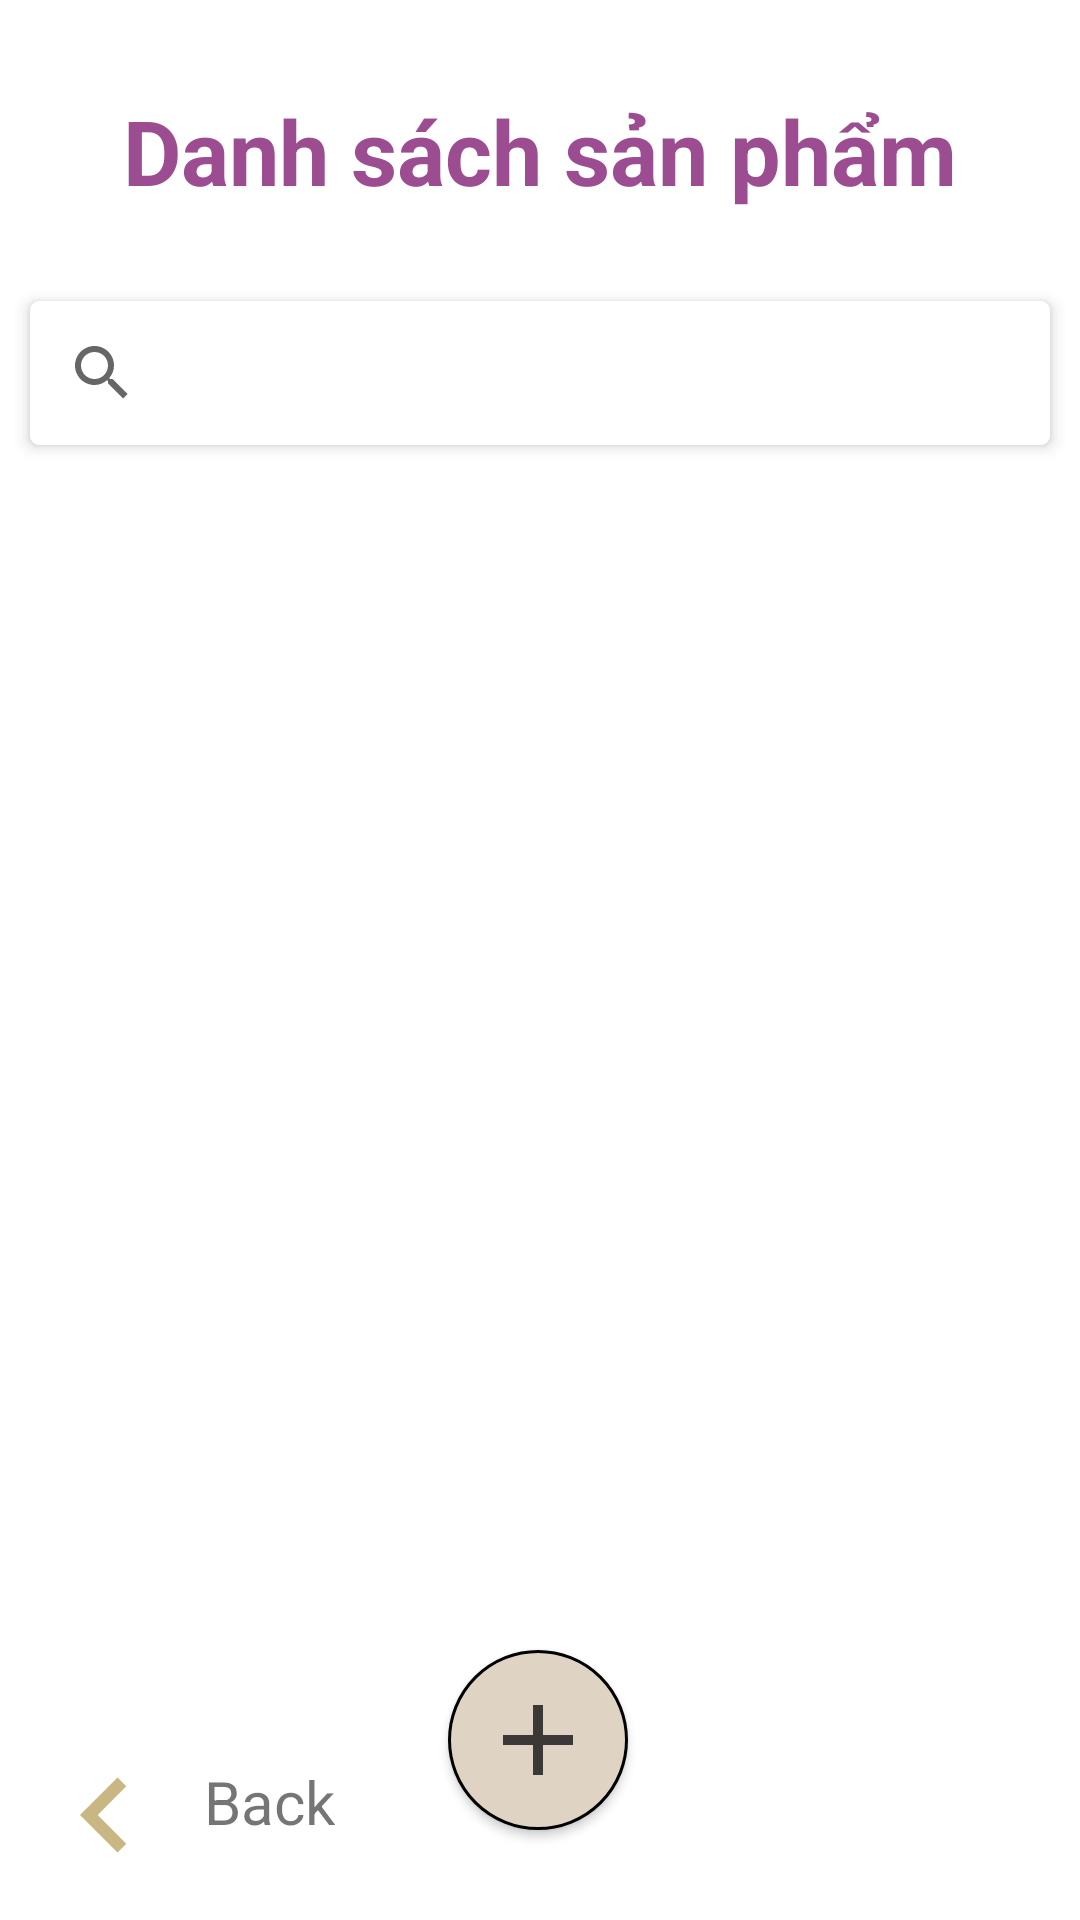

This screen was rendered from an Android layout file. Write that file and the resources it references.
<!-- AndroidManifest.xml: application theme Theme.Quan_Ly_Cham_Cong -->
<!-- res/layout/fragmen_ds_sp.xml -->
<?xml version="1.0" encoding="utf-8"?>
<androidx.constraintlayout.widget.ConstraintLayout
    xmlns:android="http://schemas.android.com/apk/res/android"
    android:layout_width="match_parent"
    android:layout_height="match_parent"
    android:background="@drawable/br11"
    xmlns:app="http://schemas.android.com/apk/res-auto">

    <TextView
        android:id="@+id/tv_quanly"
        android:layout_width="wrap_content"
        android:layout_height="wrap_content"
        android:text="@string/ds_sp"
        android:textSize="@dimen/Size"
        android:textColor="@color/color_app"
        android:textStyle="bold"
        android:layout_marginTop="@dimen/Size"
        app:layout_constraintStart_toStartOf="parent"
        app:layout_constraintEnd_toEndOf="parent"
        app:layout_constraintTop_toTopOf="parent" />

    <LinearLayout
        android:layout_marginTop="@dimen/Size6"
        android:id="@+id/search_root_layout"
        android:layout_width="match_parent"
        android:layout_height="wrap_content"
        android:fitsSystemWindows="true"
        android:orientation="vertical"
        app:layout_constraintEnd_toEndOf="parent"
        app:layout_constraintStart_toStartOf="parent"
        app:layout_constraintTop_toBottomOf="@+id/tv_quanly">

        <androidx.cardview.widget.CardView
            android:id="@+id/search_bar"
            android:layout_width="match_parent"
            android:layout_height="wrap_content"
            android:layout_marginLeft="@dimen/Size5"
            android:layout_marginTop="@dimen/Size6"
            android:layout_marginRight="@dimen/Size5"
            android:layout_marginBottom="@dimen/Size5"
            android:clipToPadding="false"
            android:fitsSystemWindows="true"
            app:cardBackgroundColor="@android:color/white"
            app:cardCornerRadius="3dp"
            app:cardElevation="3dp"
            app:cardUseCompatPadding="false"
            app:layout_collapseMode="pin">

                <SearchView
                    android:id="@+id/btn_search_sp"
                    android:layout_width="match_parent"
                    android:layout_height="match_parent"
                    android:layout_weight="0.5"
                    app:layout_constraintBottom_toBottomOf="parent"
                    app:layout_constraintEnd_toEndOf="parent"
                    app:layout_constraintTop_toTopOf="parent" />


        </androidx.cardview.widget.CardView>
    </LinearLayout>

    <androidx.recyclerview.widget.RecyclerView
        android:id="@+id/rcv_dssp"
        android:layout_width="match_parent"
        android:layout_height="0dp"
        app:layout_constraintBottom_toTopOf="@+id/themsp"
        app:layout_constraintEnd_toEndOf="parent"
        app:layout_constraintStart_toStartOf="parent"
        app:layout_constraintTop_toBottomOf="@+id/search_root_layout" />

    <androidx.appcompat.widget.AppCompatButton
        android:id="@+id/themsp"
        android:layout_width="@dimen/sizebutton"
        android:layout_height="@dimen/sizebutton"
        android:layout_marginBottom="30dp"
        android:background="@drawable/custom_btnthem"
        app:layout_constraintBottom_toBottomOf="parent"
        app:layout_constraintEnd_toEndOf="parent"
        app:layout_constraintHorizontal_bias="0.498"
        app:layout_constraintStart_toStartOf="parent" />

    <ImageView
        android:id="@+id/back_sp"
        android:layout_width="50dp"
        android:layout_height="50dp"
        android:background="@drawable/ic_baseline_chevron_left"
        android:layout_marginBottom="@dimen/Size5"
        android:layout_marginStart="@dimen/Size5"
        app:layout_constraintStart_toStartOf="parent"
        app:layout_constraintBottom_toBottomOf="parent"
        />

    <TextView
        android:layout_width="wrap_content"
        android:layout_height="wrap_content"
        android:layout_marginStart="@dimen/Size8"
        android:layout_marginBottom="@dimen/mg_btn"
        android:text="Back"
        android:gravity="center"
        android:textSize="@dimen/Size4"
        app:layout_constraintBottom_toBottomOf="@+id/back_sp"
        app:layout_constraintStart_toEndOf="@+id/back_sp" />

</androidx.constraintlayout.widget.ConstraintLayout>
<!-- resources referenced by this layout -->
<resources>
  <color name="color_app">#9C4D91</color>
  <dimen name="Size">30dp</dimen>
  <dimen name="Size4">20dp</dimen>
  <dimen name="Size5">10dp</dimen>
  <dimen name="Size6">15dp</dimen>
  <dimen name="Size8">8dp</dimen>
  <dimen name="mg_btn">16dp</dimen>
  <dimen name="sizebutton">60dp</dimen>
  <!-- drawable custom_btnthem (drawable) -->
  <?xml version="1.0" encoding="utf-8"?>
  <layer-list xmlns:android="http://schemas.android.com/apk/res/android">
  <item
      android:drawable="@drawable/custom_btb"
      >
  </item>
      <item
          android:drawable="@drawable/ic_baseline_add_24"
          android:start="@dimen/Size5"
          android:bottom="@dimen/Size5"
          android:end="@dimen/Size5"
          android:top="@dimen/Size5"
          >
  
  
      </item>
  </layer-list>
  <!-- drawable ic_baseline_chevron_left (drawable) -->
  <vector android:height="24dp" android:tint="#C8B783"
      android:viewportHeight="24" android:viewportWidth="24"
      android:width="24dp" xmlns:android="http://schemas.android.com/apk/res/android">
      <path android:fillColor="@android:color/white" android:pathData="M15.41,7.41L14,6l-6,6 6,6 1.41,-1.41L10.83,12z"/>
  </vector>
  <string name="ds_sp">Danh sách sản phẩm</string>
  <style name="Theme.Quan_Ly_Cham_Cong" parent="Theme.MaterialComponents.DayNight.NoActionBar">
          
          <item name="colorPrimary">@color/purple_500</item>
          <item name="colorPrimaryVariant">@color/purple_700</item>
          <item name="colorOnPrimary">@color/white</item>
          
          <item name="colorSecondary">@color/teal_200</item>
          <item name="colorSecondaryVariant">@color/teal_700</item>
          <item name="colorOnSecondary">@color/black</item>
          
          <item name="android:statusBarColor" tools:targetApi="l">?attr/colorPrimaryVariant</item>
          
      </style>
  <!-- drawable custom_btb (drawable) -->
  <?xml version="1.0" encoding="utf-8"?>
  <shape xmlns:android="http://schemas.android.com/apk/res/android"
      android:shape="rectangle">
  
      <corners android:radius="@dimen/radius"/>
      <stroke android:width="1dp"/>
      <solid android:color="@color/color2"/>
  </shape>
  <!-- drawable ic_baseline_add_24 (drawable) -->
  <vector android:height="24dp" android:tint="#3B3837"
      android:viewportHeight="24" android:viewportWidth="24"
      android:width="24dp" xmlns:android="http://schemas.android.com/apk/res/android">
      <path android:fillColor="@android:color/white" android:pathData="M19,13h-6v6h-2v-6H5v-2h6V5h2v6h6v2z"/>
  </vector>
  <color name="purple_500">#FF6200EE</color>
  <color name="purple_700">#FF3700B3</color>
  <color name="white">#FFFFFFFF</color>
  <color name="teal_200">#FF03DAC5</color>
  <color name="teal_700">#FF018786</color>
  <color name="black">#FF000000</color>
  <dimen name="radius">70dp</dimen>
  <color name="color2">#DFD4C4</color>
</resources>
